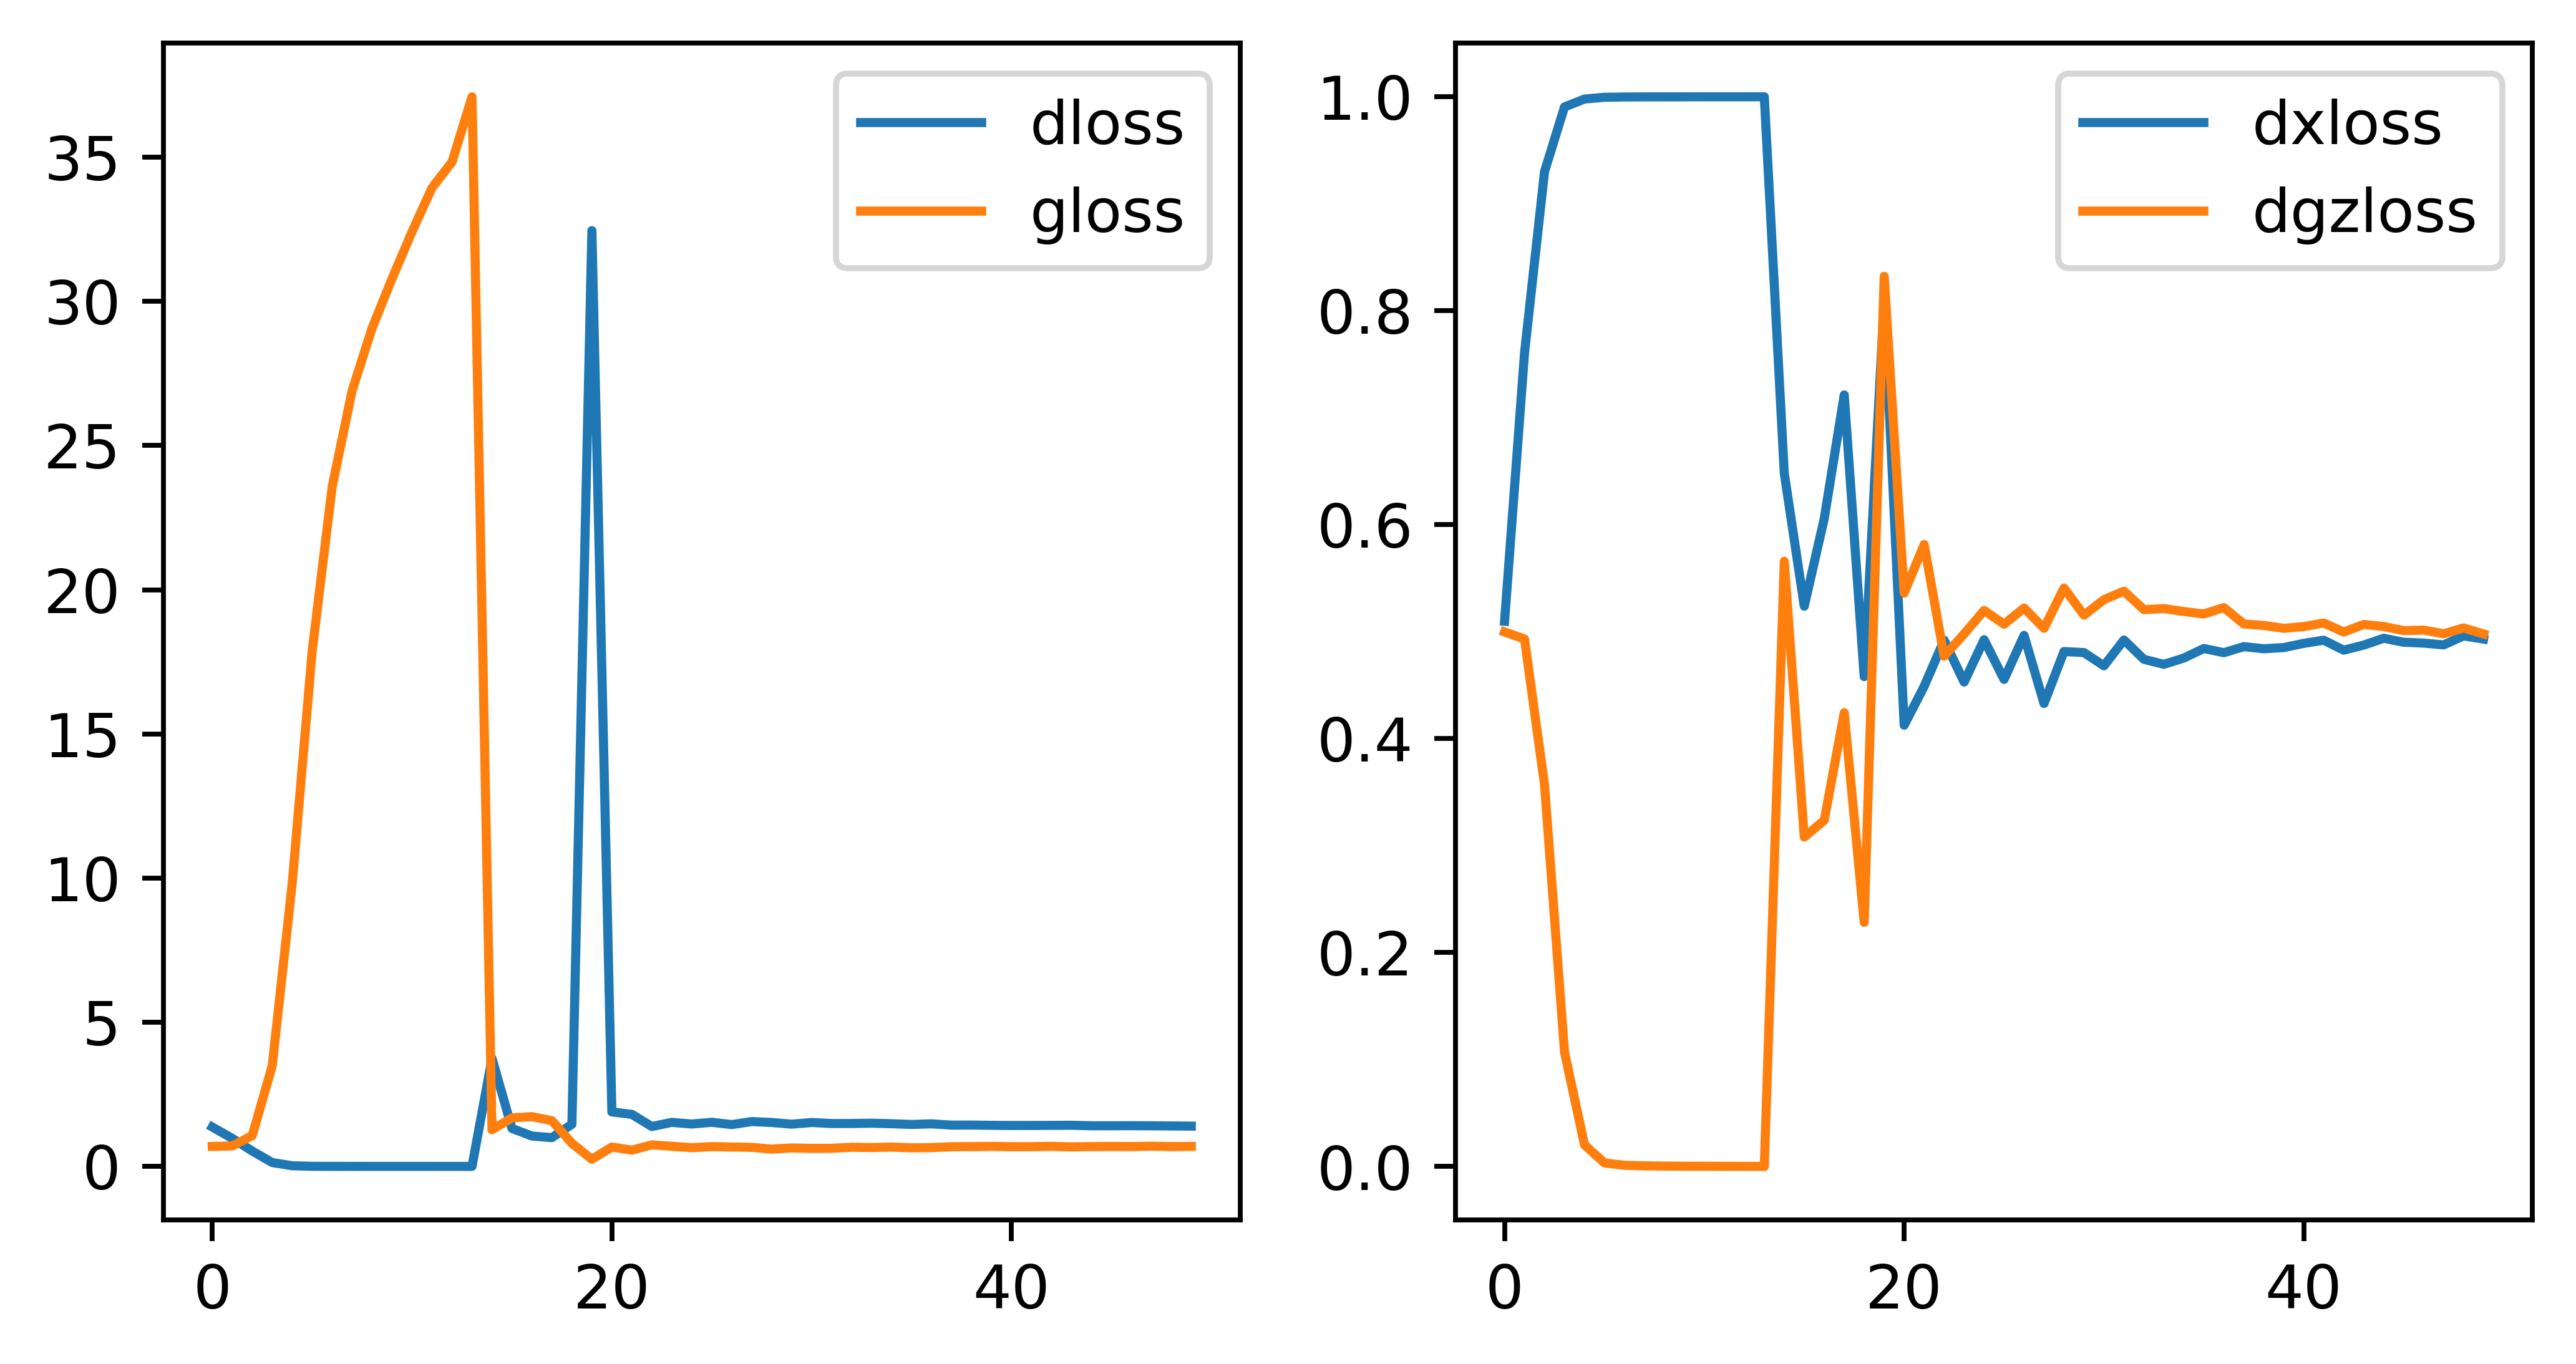

Data behind this chart, as committed beside it:
gloss, dloss, dxloss, dgzloss
0.6931, 1.367, 0.5097, 0.4998
0.7097, 0.9722, 0.7608, 0.4931
1.07, 0.5331, 0.93, 0.3568
3.488, 0.1337, 0.9905, 0.1071
9.815, 0.02363, 0.9979, 0.02033
17.87, 0.00392, 0.9995, 0.003395
23.57, 0.001416, 0.9998, 0.001196
26.9, 0.0007799, 0.9999, 0.0006833
29.08, 0.0005343, 0.9999, 0.0004517
30.8, 0.0003962, 0.9999, 0.0003357
32.42, 0.0003372, 1, 0.0003029
33.94, 0.0002561, 1, 0.0002233
34.84, 0.0002223, 1, 0.0001892
37.1, 0.0001703, 1, 0.0001525
1.272, 3.747, 0.648, 0.5658
1.685, 1.316, 0.5238, 0.308
1.726, 1.054, 0.6058, 0.3236
1.586, 0.9982, 0.7213, 0.4243
0.8008, 1.461, 0.458, 0.2283
0.2494, 32.46, 0.809, 0.8321
0.6725, 1.889, 0.4126, 0.5361
0.5646, 1.806, 0.4489, 0.5815
0.7477, 1.383, 0.492, 0.4771
0.6985, 1.528, 0.4529, 0.4979
0.6495, 1.47, 0.4925, 0.5199
0.6878, 1.53, 0.4554, 0.507
0.6733, 1.451, 0.4965, 0.5221
0.6614, 1.556, 0.4329, 0.5032
0.6005, 1.524, 0.4814, 0.5408
0.641, 1.465, 0.4805, 0.5154
0.6249, 1.523, 0.4681, 0.5299
0.6285, 1.488, 0.4922, 0.5379
0.6645, 1.489, 0.4742, 0.5206
0.6553, 1.499, 0.4695, 0.5216
0.6715, 1.481, 0.4754, 0.5188
0.645, 1.456, 0.4843, 0.5165
0.6519, 1.477, 0.4804, 0.5225
0.6839, 1.432, 0.486, 0.5072
0.6866, 1.433, 0.484, 0.5058
0.6952, 1.425, 0.4852, 0.5031
0.6843, 1.42, 0.4891, 0.5048
0.6848, 1.421, 0.492, 0.5081
0.6962, 1.423, 0.4827, 0.4996
0.677, 1.427, 0.4874, 0.5068
0.688, 1.411, 0.4938, 0.5048
0.6913, 1.41, 0.4901, 0.501
0.6889, 1.412, 0.4893, 0.5015
0.7006, 1.409, 0.4876, 0.4981
0.6885, 1.403, 0.4961, 0.5035
0.6937, 1.397, 0.4931, 0.4979
